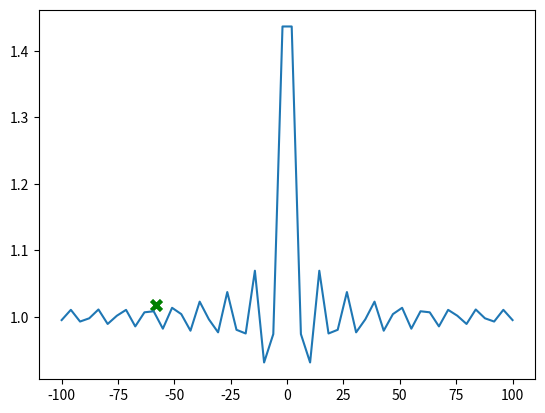

The matplotlib source for this figure:
import numpy as np
import matplotlib.pyplot as plt

def hill(lim_x=[-100, 100], e=0.1, max_iterations=10000, max_neighbors=20, graph_color='g', s=50, linewidth=3, marker='x', pause=0.2):

  def perturb(x, e):
    return np.random.uniform(low=x-e, high=x+e)

  def f(x):
   return (x + np.sin(x))/x

  x_axis = np.linspace(*lim_x) #define o limite do gráfico
  plt.plot(x_axis, f(x_axis)) #desenha o gráfico
  
  optimized = True #assumir inicialmente que houve melhoria
  x_opt = np.random.uniform(*lim_x) #assumir um valor aleatório dentro dos limites de x para x_opt
  f_opt = f(x_opt)
  values = [f_opt]
  
  while optimized:
    optimized = False 
    for i in range(max_neighbors):
      x_candidate = perturb(x_opt, e)
      f_candidate = f(x_candidate)
      if f_candidate > f_opt:
        print(x_opt, f_opt)
        x_opt = x_candidate
        f_opt = f_candidate
        print(x_opt, f_opt)
        optimized = True
        break
    plt.scatter(x_opt, f_opt,color=graph_color, s=s, linewidth=linewidth, marker=marker)
    max_iterations -=1
    plt.pause(pause)
  
  plt.show()
hill()
